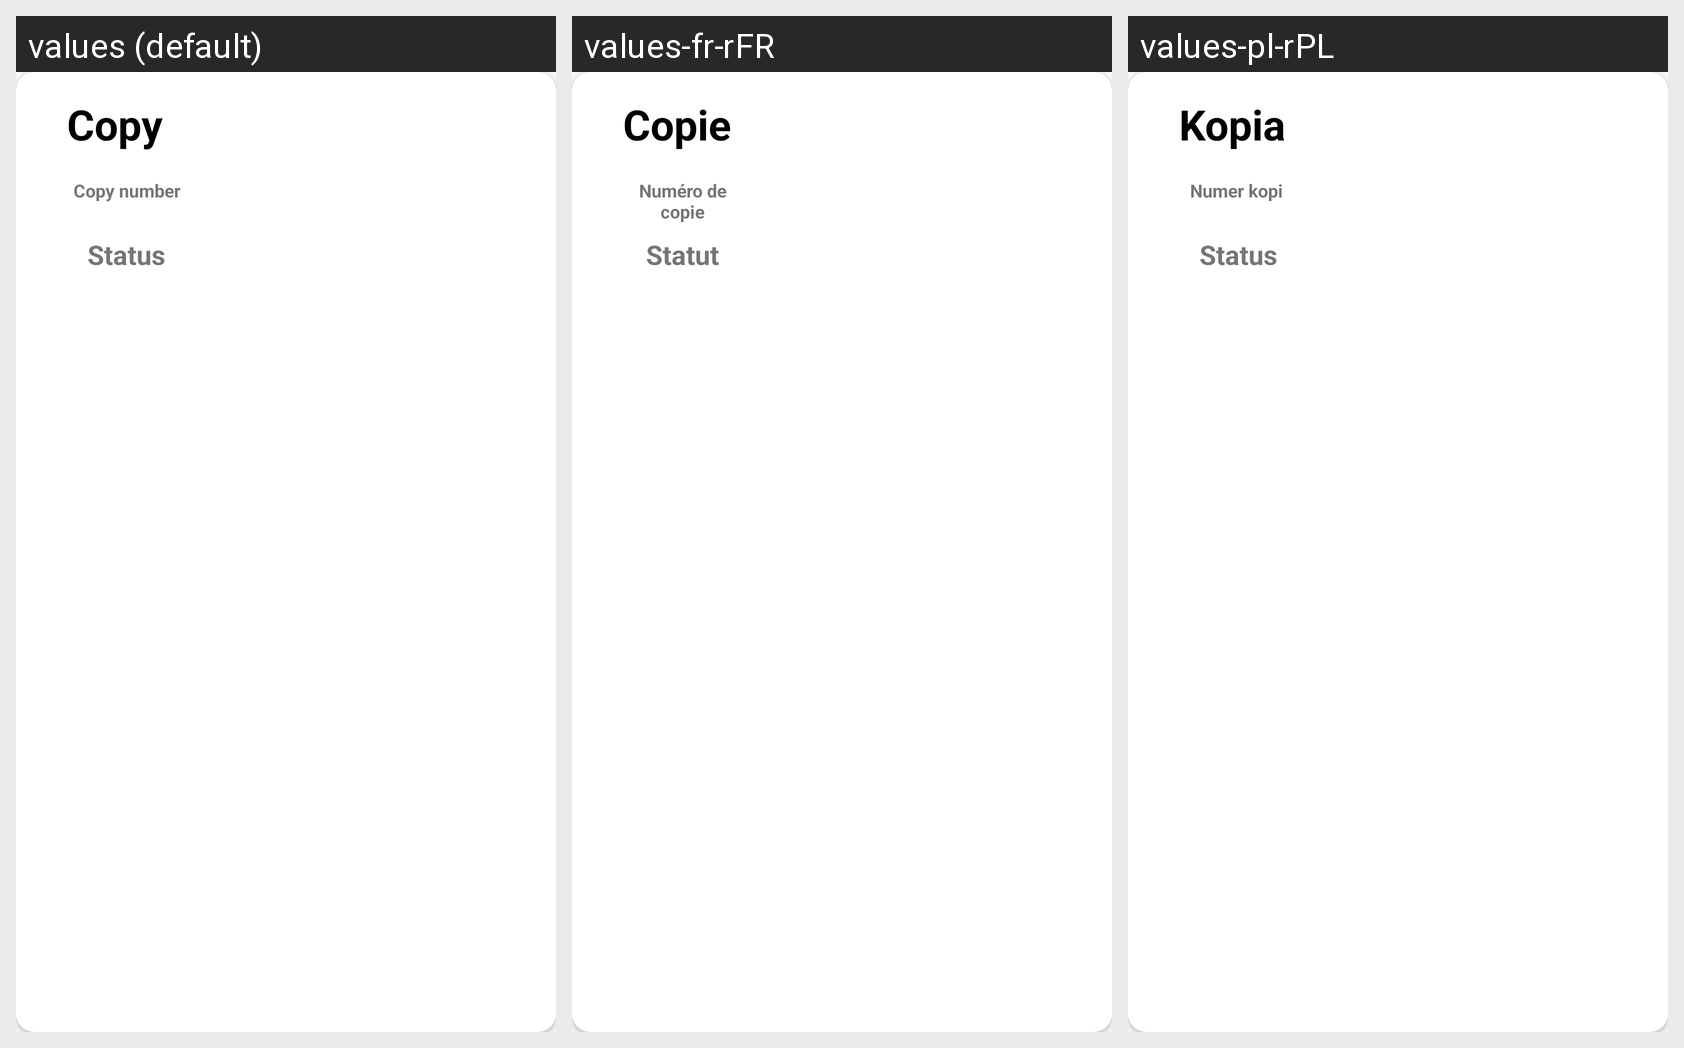

This grid shows one Android layout under several languages. Give, for every string resource on the screen, its name, the default text and each shown locale's text.
Android screen res/layout/copies_of_books_item.xml rendered under 3 locales, left to right: values (default), values-fr-rFR, values-pl-rPL. Device: Nexus 5 (rendered at 1080×1920; each locale shown at half size, 540×960, under a caption strip naming it); theme AppTheme.
Strings drawn on this screen, with the default value and each locale's value (text and hints the layout hard-codes, and strings that could not be matched under every locale, appear in the picture but are not listed):

status
  values: Status
  values-fr-rFR: Statut
  values-pl-rPL: Status

copy_number
  values: Copy number
  values-fr-rFR: Numéro de copie
  values-pl-rPL: Numer kopi 

copy
  values: Copy
  values-fr-rFR: Copie
  values-pl-rPL: Kopia
